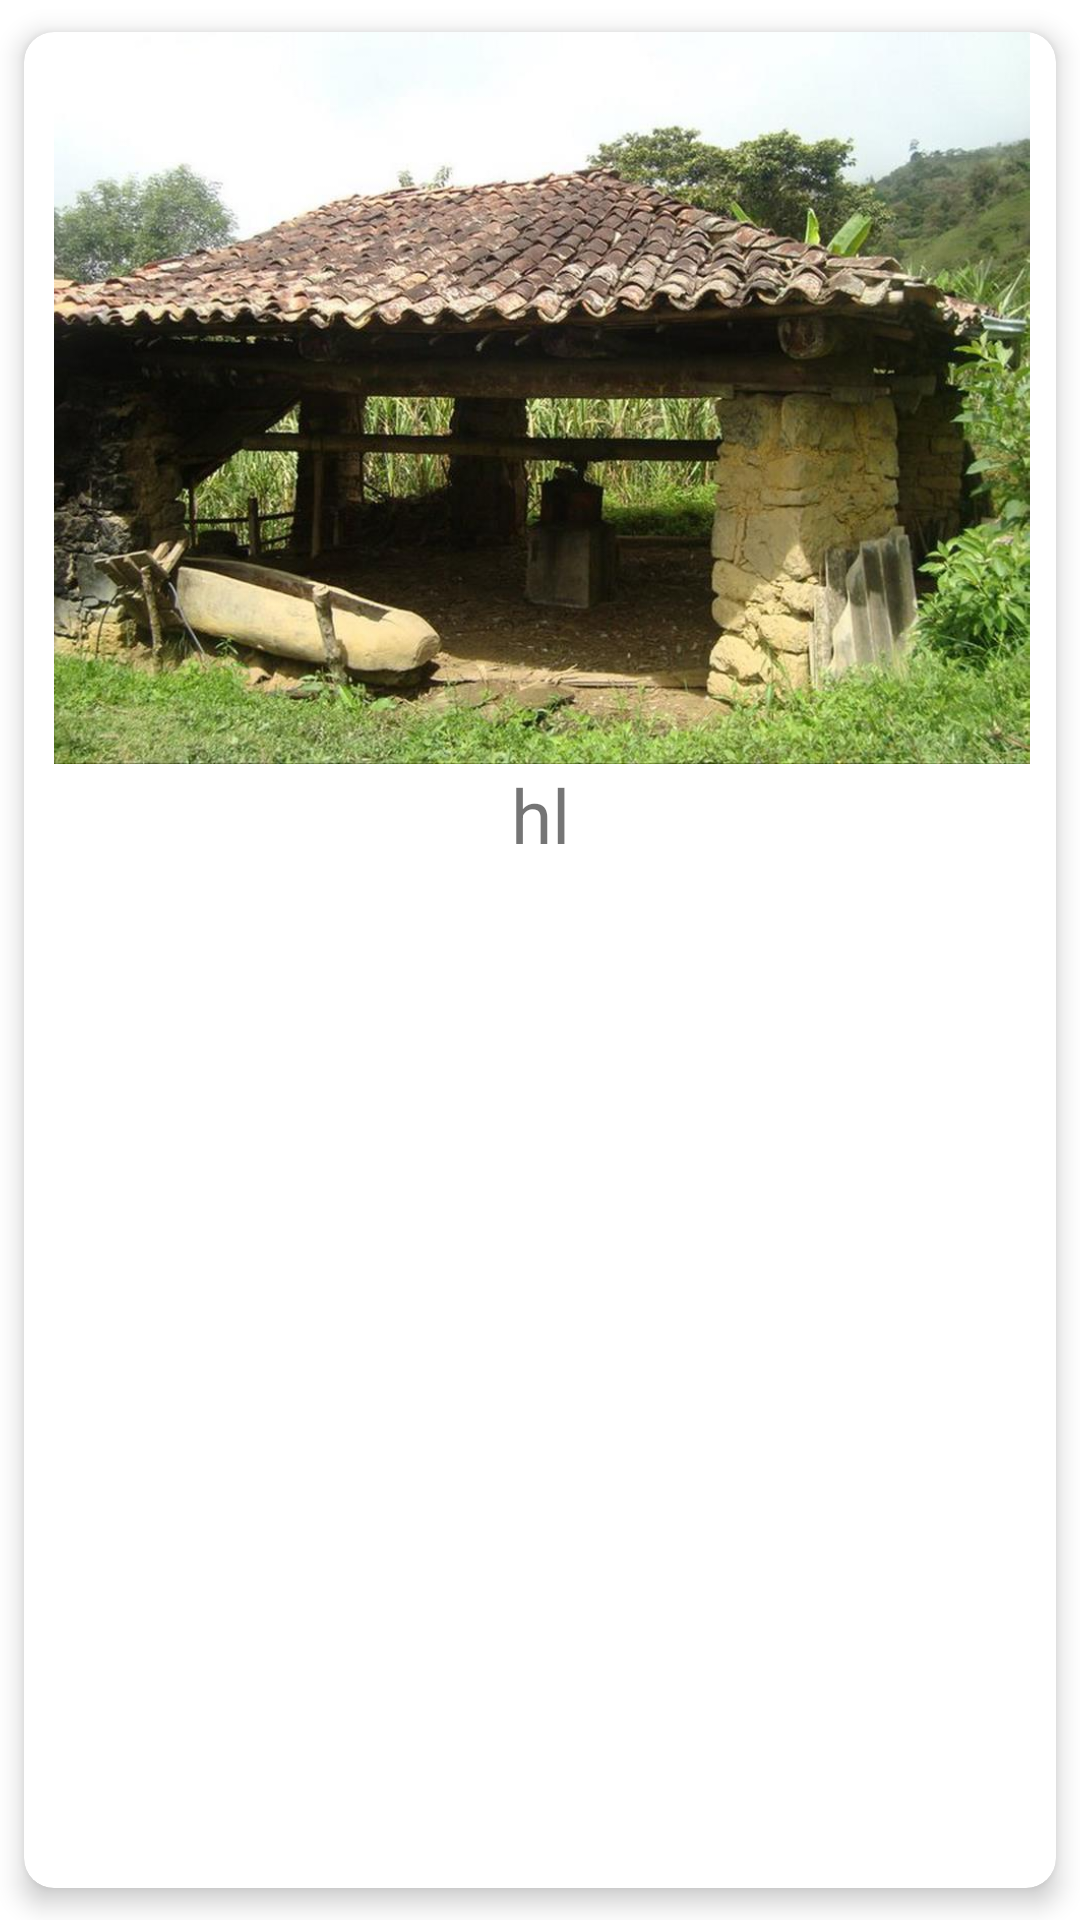

Android layout source for this screen:
<!-- AndroidManifest.xml: application theme Theme.AplicacionUrrao -->
<!-- res/layout/irem.xml -->
<?xml version="1.0" encoding="utf-8"?>
<androidx.cardview.widget.CardView
    xmlns:android="http://schemas.android.com/apk/res/android"
    android:layout_width="match_parent"
    android:layout_height="wrap_content"
    app:cardCornerRadius="10dp"
    app:cardElevation="5dp"
    app:cardUseCompatPadding="true"
    xmlns:app="http://schemas.android.com/apk/res-auto">

    <androidx.constraintlayout.widget.ConstraintLayout
        android:layout_width="match_parent"
        android:layout_height="wrap_content">

        <ImageView
            android:id="@+id/fotoIglesia1"
            android:layout_width="415dp"
            android:layout_height="244dp"
            android:src="@drawable/avatar1"
            app:layout_constraintEnd_toEndOf="parent"
            app:layout_constraintStart_toStartOf="parent"
            app:layout_constraintTop_toTopOf="parent" />


        <TextView
            android:id="@+id/nombreiglesia"
            android:layout_width="wrap_content"
            android:layout_height="wrap_content"
            android:textSize="25sp"
            android:text="hl"
            app:layout_constraintTop_toBottomOf="@+id/fotoIglesia1"
            app:layout_constraintEnd_toEndOf="parent"
            app:layout_constraintStart_toStartOf="parent" />


    </androidx.constraintlayout.widget.ConstraintLayout>

</androidx.cardview.widget.CardView>
<!-- resources referenced by this layout -->
<resources>
  <!-- drawable avatar1: jpg bitmap (drawable, 118538 bytes) -->
  <style name="Theme.AplicacionUrrao" parent="Theme.MaterialComponents.DayNight.DarkActionBar">
          
          <item name="colorPrimary">@color/purple_500</item>
          <item name="colorPrimaryVariant">@color/purple_700</item>
          <item name="colorOnPrimary">@color/white</item>
          
          <item name="colorSecondary">@color/teal_200</item>
          <item name="colorSecondaryVariant">@color/teal_700</item>
          <item name="colorOnSecondary">@color/black</item>
          
          <item name="android:statusBarColor" tools:targetApi="l">?attr/colorPrimaryVariant</item>
          
      </style>
  <!-- not gathered from this repository: default colours our renderer supplied (Android Studio template values) -->
  <color name="purple_500">#FF6200EE</color>
  <color name="purple_700">#FF3700B3</color>
  <color name="teal_200">#FF03DAC5</color>
  <color name="teal_700">#FF018786</color>
  <color name="black">#FF000000</color>
  <color name="white">#FFFFFFFF</color>
</resources>
